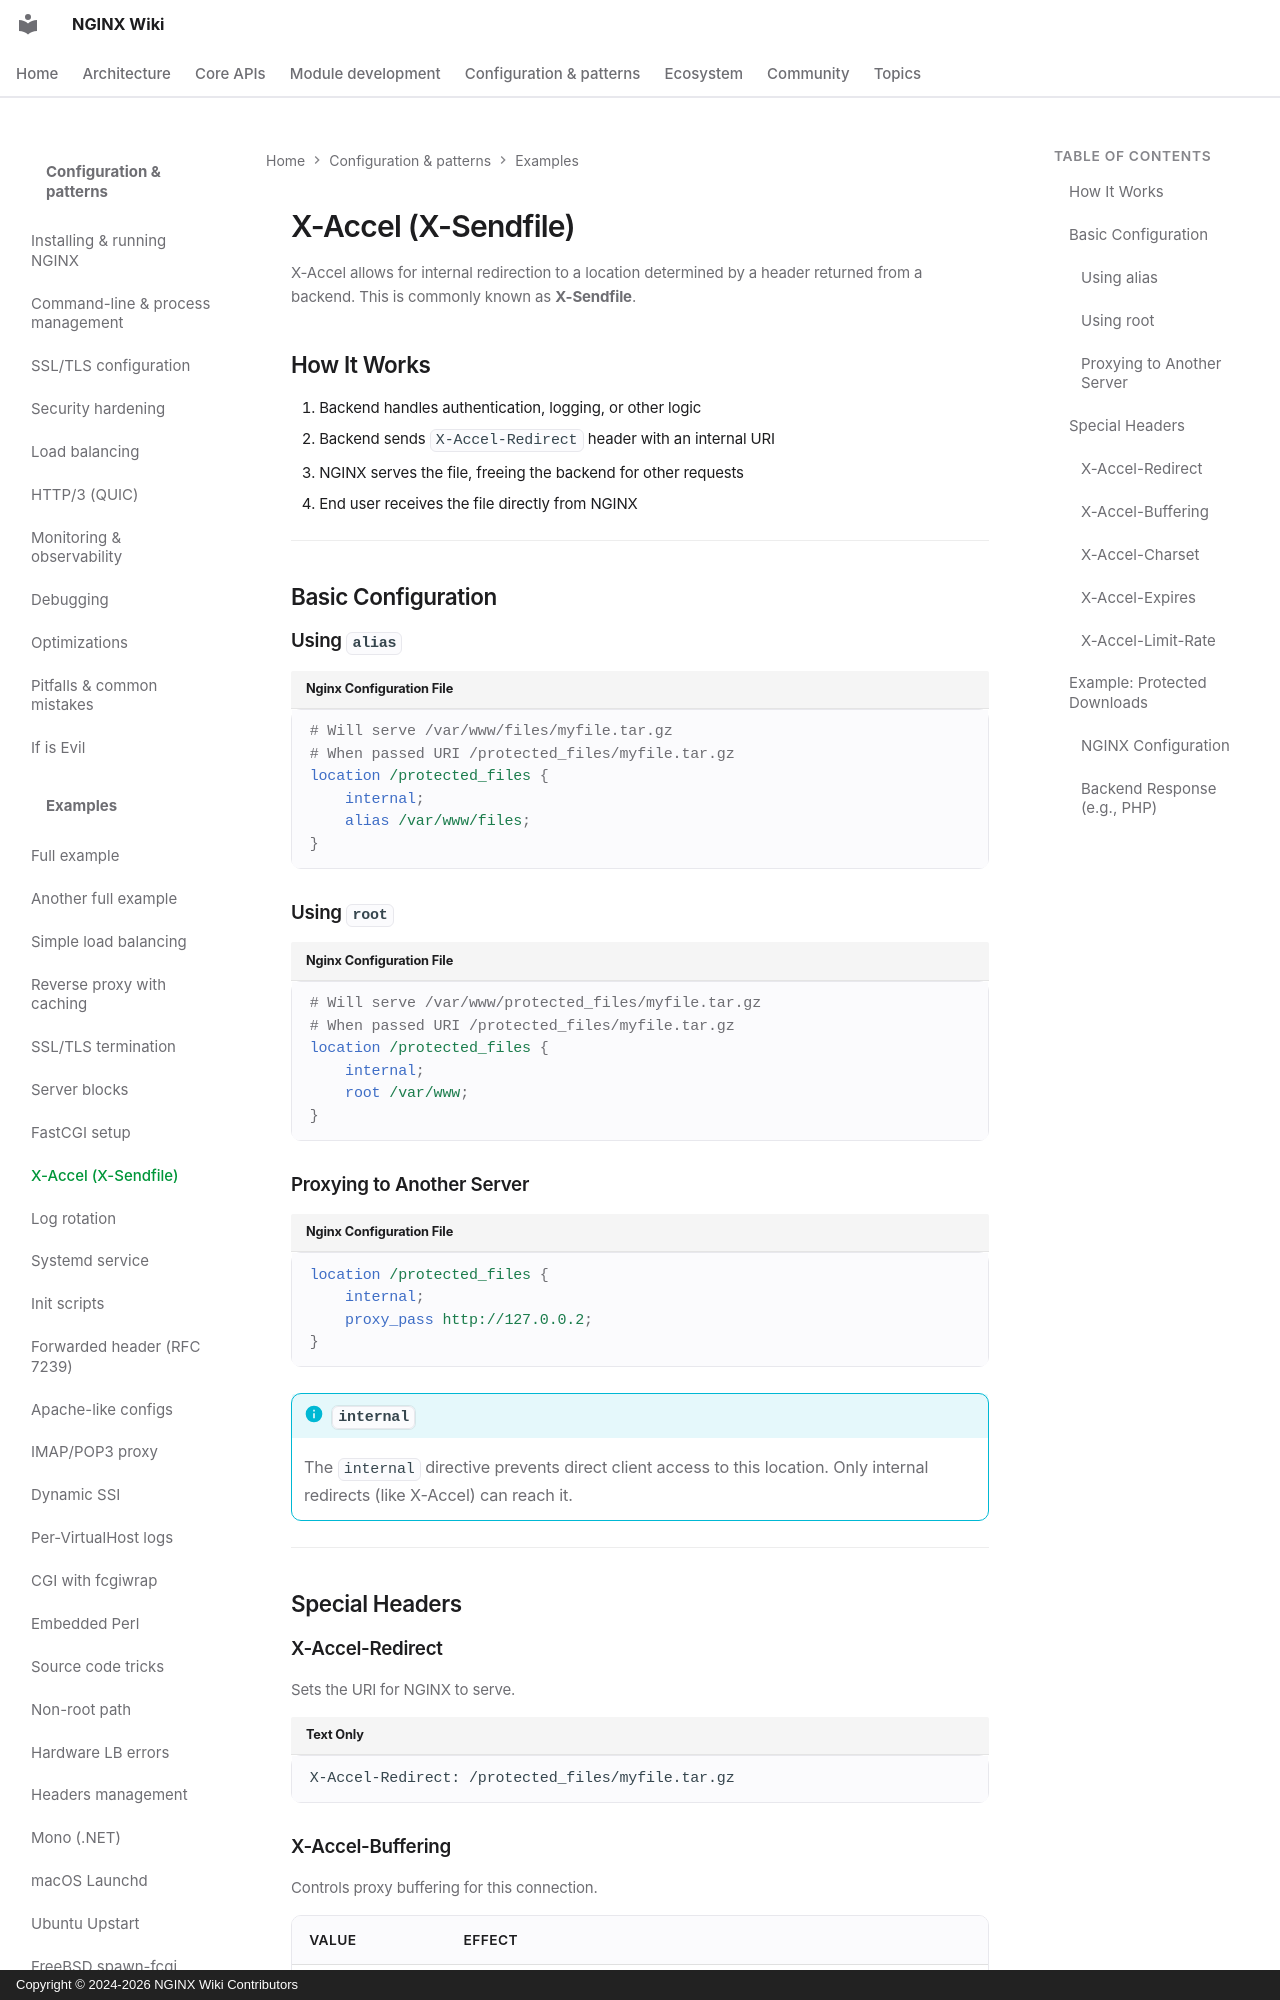

repository: GetPageSpeed/nginx-wiki · page: config/examples/x-accel/index.html · generator: mkdocs · copyright: Copyright © 2024-2026 NGINX Wiki Contributors

---
title: NGINX X-Accel and X-Sendfile for Protected File Downloads
description: Use NGINX X-Accel-Redirect for internal redirects, protected file downloads, streaming, rate limiting, and backend offloading.
keywords: nginx x-accel, nginx x-sendfile, nginx internal redirect, nginx protected downloads, nginx file serving, x-accel-redirect
author: NGINX Community
date: 2025-12-05
updated: 2026-08-05
schema_type: TechArticle
tags:
  - nginx
  - x-accel
  - x-sendfile
  - file downloads
  - internal redirect
---

# X-Accel (X-Sendfile)

X-Accel allows for internal redirection to a location determined by a header returned from a backend. This is commonly known as **X-Sendfile**.

## How It Works

1. Backend handles authentication, logging, or other logic
2. Backend sends `X-Accel-Redirect` header with an internal URI
3. NGINX serves the file, freeing the backend for other requests
4. End user receives the file directly from NGINX

---

## Basic Configuration

### Using `alias`

```nginx
# Will serve /var/www/files/myfile.tar.gz
# When passed URI /protected_files/myfile.tar.gz
location /protected_files {
    internal;
    alias /var/www/files;
}
```

### Using `root`

```nginx
# Will serve /var/www/protected_files/myfile.tar.gz
# When passed URI /protected_files/myfile.tar.gz
location /protected_files {
    internal;
    root /var/www;
}
```
